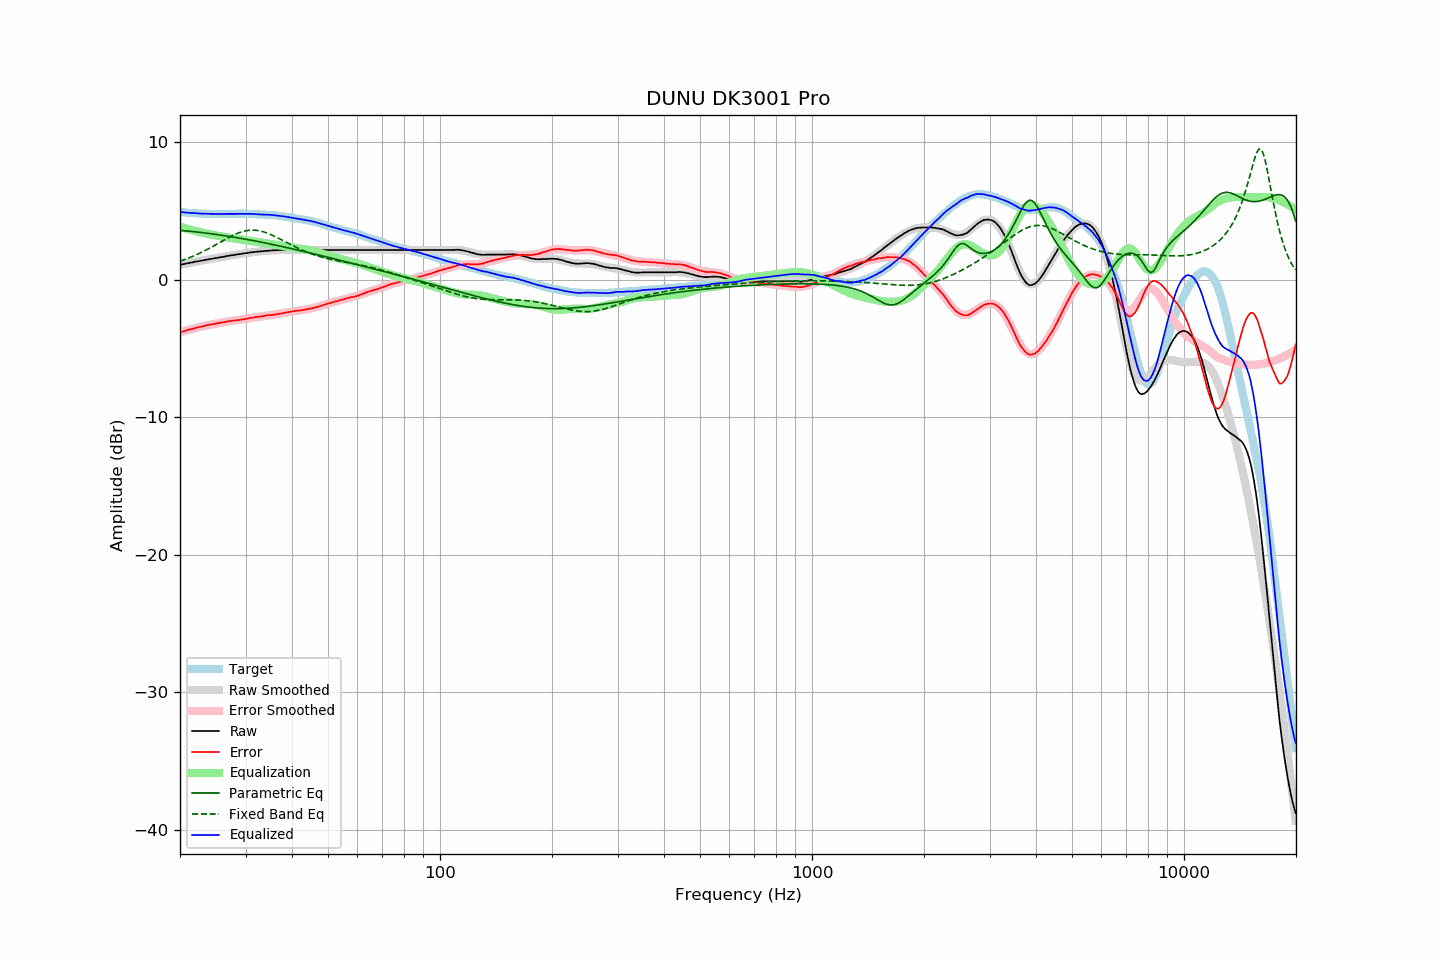

The file beside this chart, header and first rows:
frequency, raw, error, smoothed, error_smoothed, equalization, parametric_eq, fixed_band_eq, equalized_raw, equalized_smoothed, target
20.00, 1.07, -3.84, 1.07, -3.85, 3.85, 3.57, 1.33, 4.92, 4.92, 4.91
20.20, 1.09, -3.81, 1.09, -3.81, 3.81, 3.56, 1.37, 4.90, 4.90, 4.90
20.40, 1.11, -3.78, 1.12, -3.77, 3.77, 3.55, 1.41, 4.89, 4.89, 4.89
20.61, 1.14, -3.74, 1.14, -3.74, 3.74, 3.54, 1.46, 4.88, 4.88, 4.88
20.81, 1.16, -3.70, 1.16, -3.70, 3.70, 3.53, 1.50, 4.87, 4.87, 4.86
21.02, 1.18, -3.67, 1.19, -3.67, 3.67, 3.52, 1.54, 4.85, 4.86, 4.85
21.23, 1.21, -3.63, 1.21, -3.64, 3.64, 3.51, 1.59, 4.85, 4.85, 4.84
21.44, 1.23, -3.62, 1.23, -3.60, 3.60, 3.50, 1.64, 4.84, 4.84, 4.85
21.66, 1.25, -3.58, 1.26, -3.57, 3.57, 3.48, 1.69, 4.83, 4.83, 4.83
21.87, 1.28, -3.55, 1.28, -3.54, 3.54, 3.47, 1.74, 4.83, 4.82, 4.83
22.09, 1.30, -3.51, 1.30, -3.51, 3.51, 3.46, 1.79, 4.82, 4.81, 4.81
22.31, 1.32, -3.49, 1.32, -3.48, 3.48, 3.45, 1.84, 4.81, 4.81, 4.81
22.54, 1.34, -3.46, 1.34, -3.46, 3.46, 3.43, 1.90, 4.80, 4.80, 4.80
22.76, 1.36, -3.43, 1.37, -3.43, 3.43, 3.42, 1.95, 4.79, 4.80, 4.80
22.99, 1.38, -3.40, 1.39, -3.40, 3.40, 3.41, 2.01, 4.79, 4.79, 4.79
23.22, 1.40, -3.37, 1.41, -3.38, 3.38, 3.39, 2.07, 4.78, 4.79, 4.78
23.45, 1.43, -3.35, 1.43, -3.35, 3.35, 3.38, 2.13, 4.79, 4.78, 4.79
23.69, 1.45, -3.32, 1.45, -3.33, 3.33, 3.36, 2.19, 4.78, 4.78, 4.78
23.92, 1.47, -3.29, 1.47, -3.30, 3.30, 3.35, 2.25, 4.78, 4.77, 4.77
24.16, 1.49, -3.28, 1.49, -3.28, 3.28, 3.33, 2.32, 4.77, 4.77, 4.77
24.40, 1.51, -3.26, 1.51, -3.26, 3.26, 3.32, 2.38, 4.77, 4.77, 4.77
24.65, 1.53, -3.24, 1.53, -3.24, 3.24, 3.30, 2.45, 4.77, 4.77, 4.77
24.89, 1.55, -3.22, 1.55, -3.21, 3.21, 3.28, 2.51, 4.77, 4.77, 4.77
25.14, 1.57, -3.19, 1.58, -3.19, 3.19, 3.27, 2.58, 4.76, 4.77, 4.76
25.39, 1.59, -3.17, 1.60, -3.17, 3.17, 3.25, 2.64, 4.76, 4.76, 4.76
25.65, 1.61, -3.15, 1.62, -3.15, 3.15, 3.23, 2.71, 4.76, 4.76, 4.76
25.91, 1.63, -3.13, 1.64, -3.13, 3.13, 3.22, 2.78, 4.76, 4.76, 4.76
26.16, 1.65, -3.11, 1.66, -3.11, 3.11, 3.20, 2.84, 4.76, 4.76, 4.77
26.43, 1.67, -3.09, 1.68, -3.09, 3.09, 3.18, 2.91, 4.76, 4.76, 4.77
26.69, 1.70, -3.06, 1.70, -3.07, 3.07, 3.16, 2.97, 4.77, 4.77, 4.77
26.96, 1.72, -3.04, 1.72, -3.05, 3.05, 3.15, 3.04, 4.77, 4.77, 4.77
27.23, 1.74, -3.02, 1.74, -3.03, 3.03, 3.13, 3.10, 4.77, 4.77, 4.76
27.50, 1.76, -3.00, 1.76, -3.01, 3.01, 3.11, 3.16, 4.78, 4.77, 4.76
27.77, 1.77, -3.00, 1.78, -3.00, 3.00, 3.09, 3.21, 4.77, 4.77, 4.77
28.05, 1.79, -2.98, 1.80, -2.98, 2.98, 3.07, 3.27, 4.77, 4.78, 4.77
28.33, 1.81, -2.97, 1.81, -2.96, 2.96, 3.05, 3.32, 4.78, 4.78, 4.78
28.62, 1.83, -2.95, 1.83, -2.95, 2.95, 3.03, 3.37, 4.78, 4.78, 4.78
28.90, 1.84, -2.94, 1.85, -2.93, 2.93, 3.01, 3.41, 4.77, 4.78, 4.79
29.19, 1.86, -2.92, 1.87, -2.91, 2.91, 2.99, 3.45, 4.78, 4.78, 4.79
29.48, 1.88, -2.90, 1.89, -2.89, 2.89, 2.97, 3.49, 4.78, 4.78, 4.78
29.78, 1.90, -2.88, 1.90, -2.88, 2.88, 2.95, 3.52, 4.78, 4.78, 4.78
30.08, 1.91, -2.87, 1.92, -2.86, 2.86, 2.93, 3.54, 4.77, 4.78, 4.78
30.38, 1.93, -2.84, 1.93, -2.84, 2.84, 2.91, 3.56, 4.77, 4.77, 4.77
30.68, 1.95, -2.81, 1.95, -2.82, 2.82, 2.88, 3.58, 4.77, 4.77, 4.77
30.99, 1.97, -2.79, 1.97, -2.80, 2.80, 2.86, 3.59, 4.77, 4.77, 4.77
31.30, 1.98, -2.78, 1.98, -2.78, 2.78, 2.84, 3.59, 4.77, 4.76, 4.76
31.61, 1.99, -2.77, 2.00, -2.76, 2.76, 2.82, 3.59, 4.75, 4.76, 4.76
31.93, 2.01, -2.73, 2.01, -2.74, 2.74, 2.80, 3.58, 4.76, 4.75, 4.74
32.24, 2.02, -2.72, 2.02, -2.72, 2.72, 2.77, 3.57, 4.75, 4.75, 4.75
32.57, 2.03, -2.70, 2.04, -2.70, 2.70, 2.75, 3.55, 4.74, 4.74, 4.74
32.89, 2.04, -2.69, 2.05, -2.69, 2.69, 2.73, 3.53, 4.73, 4.73, 4.73
33.22, 2.05, -2.68, 2.06, -2.67, 2.67, 2.70, 3.50, 4.72, 4.73, 4.73
33.55, 2.06, -2.66, 2.07, -2.65, 2.65, 2.68, 3.46, 4.72, 4.72, 4.73
33.89, 2.08, -2.63, 2.08, -2.64, 2.64, 2.66, 3.43, 4.72, 4.72, 4.72
34.23, 2.09, -2.61, 2.09, -2.62, 2.62, 2.63, 3.39, 4.72, 4.71, 4.70
34.57, 2.10, -2.60, 2.10, -2.61, 2.61, 2.61, 3.34, 4.71, 4.70, 4.70
34.92, 2.11, -2.57, 2.11, -2.59, 2.59, 2.58, 3.29, 4.70, 4.70, 4.69
35.27, 2.11, -2.59, 2.11, -2.57, 2.57, 2.56, 3.24, 4.69, 4.69, 4.70
35.62, 2.12, -2.56, 2.12, -2.56, 2.56, 2.54, 3.19, 4.68, 4.68, 4.68
35.97, 2.12, -2.55, 2.13, -2.54, 2.54, 2.51, 3.13, 4.66, 4.67, 4.68
... 635 more rows
